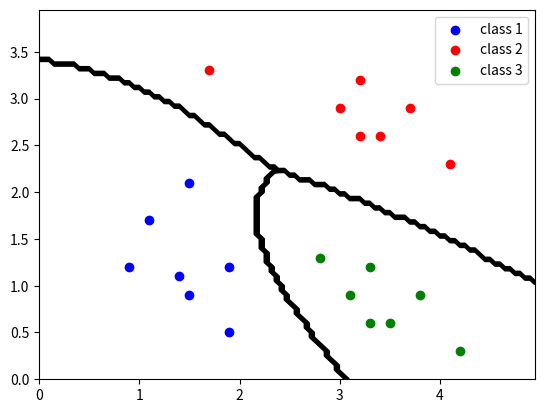

Here is the Python script that generated this plot:
import numpy as np
import matplotlib.pyplot as plt


def pdf(x, mean, cov):
    # 获取均值向量的长度，即特征的数量
    n = len(mean)
    # 计算PDF的系数部分
    coeff = 1 / ((2 * np.pi) ** (n/2) * np.sqrt(np.linalg.det(cov)))
    # 计算PDF的指数部分
    exponet = -0.5 * np.dot(np.dot((x - mean).T, np.linalg.inv(cov)), (x - mean))
    return coeff * np.exp(exponet)


# 1.散点输入
class1_points = np.array([[1.9, 1.2],
                          [1.5, 2.1],
                          [1.9, 0.5],
                          [1.5, 0.9],
                          [0.9, 1.2],
                          [1.1, 1.7],
                          [1.4, 1.1]])

class2_points = np.array([[3.2, 3.2],
                          [3.7, 2.9],
                          [3.2, 2.6],
                          [1.7, 3.3],
                          [3.4, 2.6],
                          [4.1, 2.3],
                          [3.0, 2.9]])

class3_points = np.array([[3.3, 1.2],
                          [3.8, 0.9],
                          [3.3, 0.6],
                          [2.8, 1.3],
                          [3.5, 0.6],
                          [4.2, 0.3],
                          [3.1, 0.9]])

# 合并数据集、创造标签
X = np.concatenate((class1_points, class2_points, class3_points))
y = np.concatenate((np.zeros(len(class1_points)), np.ones(len(class2_points)), np.ones(len(class3_points)) + 1))

# 2. 计算先验概率(每一个类别的数据在数据集中的比例)
prior_probabilities = [np.sum(y == 0) / len(y), np.sum(y == 1) / len(y), np.sum(y == 2) / len(y)]
print(prior_probabilities)

# 3.计算高斯分布的概率密度函数
# 求解每个类别的均值
class_means = [np.mean(X[y == 0], axis=0), np.mean(X[y == 1], axis=0), np.mean(X[y == 2], axis=0)]
# print(class_means)

# 求解每个类别的协方差矩阵
X_y_0 = X[y == 0].T
X_y_1 = X[y == 1].T
X_y_2 = X[y == 2].T
class_covs = [np.cov(X_y_0), np.cov(X_y_1), np.cov(X_y_2)]

xx, yy = np.meshgrid(np.arange(0, 5, 0.05), np.arange(0, 4, 0.05))
# 预测网格点
grid_points = np.c_[xx.ravel(), yy.ravel()]

grid_label = []
# 每一组网格点进行预测
for point in grid_points:
    posterior_probabilities = []
    for i in range(3):
        # 使用高斯分布的概率密度函数求解条件概率
        likelihood = pdf(point, class_means[i], class_covs[i])
        # 4.得到后验概率，比较大小，获得分类
        posterior_probabilities.append(prior_probabilities[i] * likelihood)
    # 比较大小，获得分类
    pre_class = np.argmax(posterior_probabilities)
    grid_label.append(pre_class)

# 5. 显示决策边界
# 预测的标签与xx他们形状一致
grid_label = np.array(grid_label).reshape(xx.shape)


plt.scatter(class1_points[:, 0], class1_points[:, 1], c="blue", label="class 1")
plt.scatter(class2_points[:, 0], class2_points[:, 1], c="red", label="class 2")
plt.scatter(class3_points[:, 0], class3_points[:, 1], c="green", label="class 3")

contour = plt.contour(xx, yy, grid_label, colors="black")

plt.legend()
plt.show()
